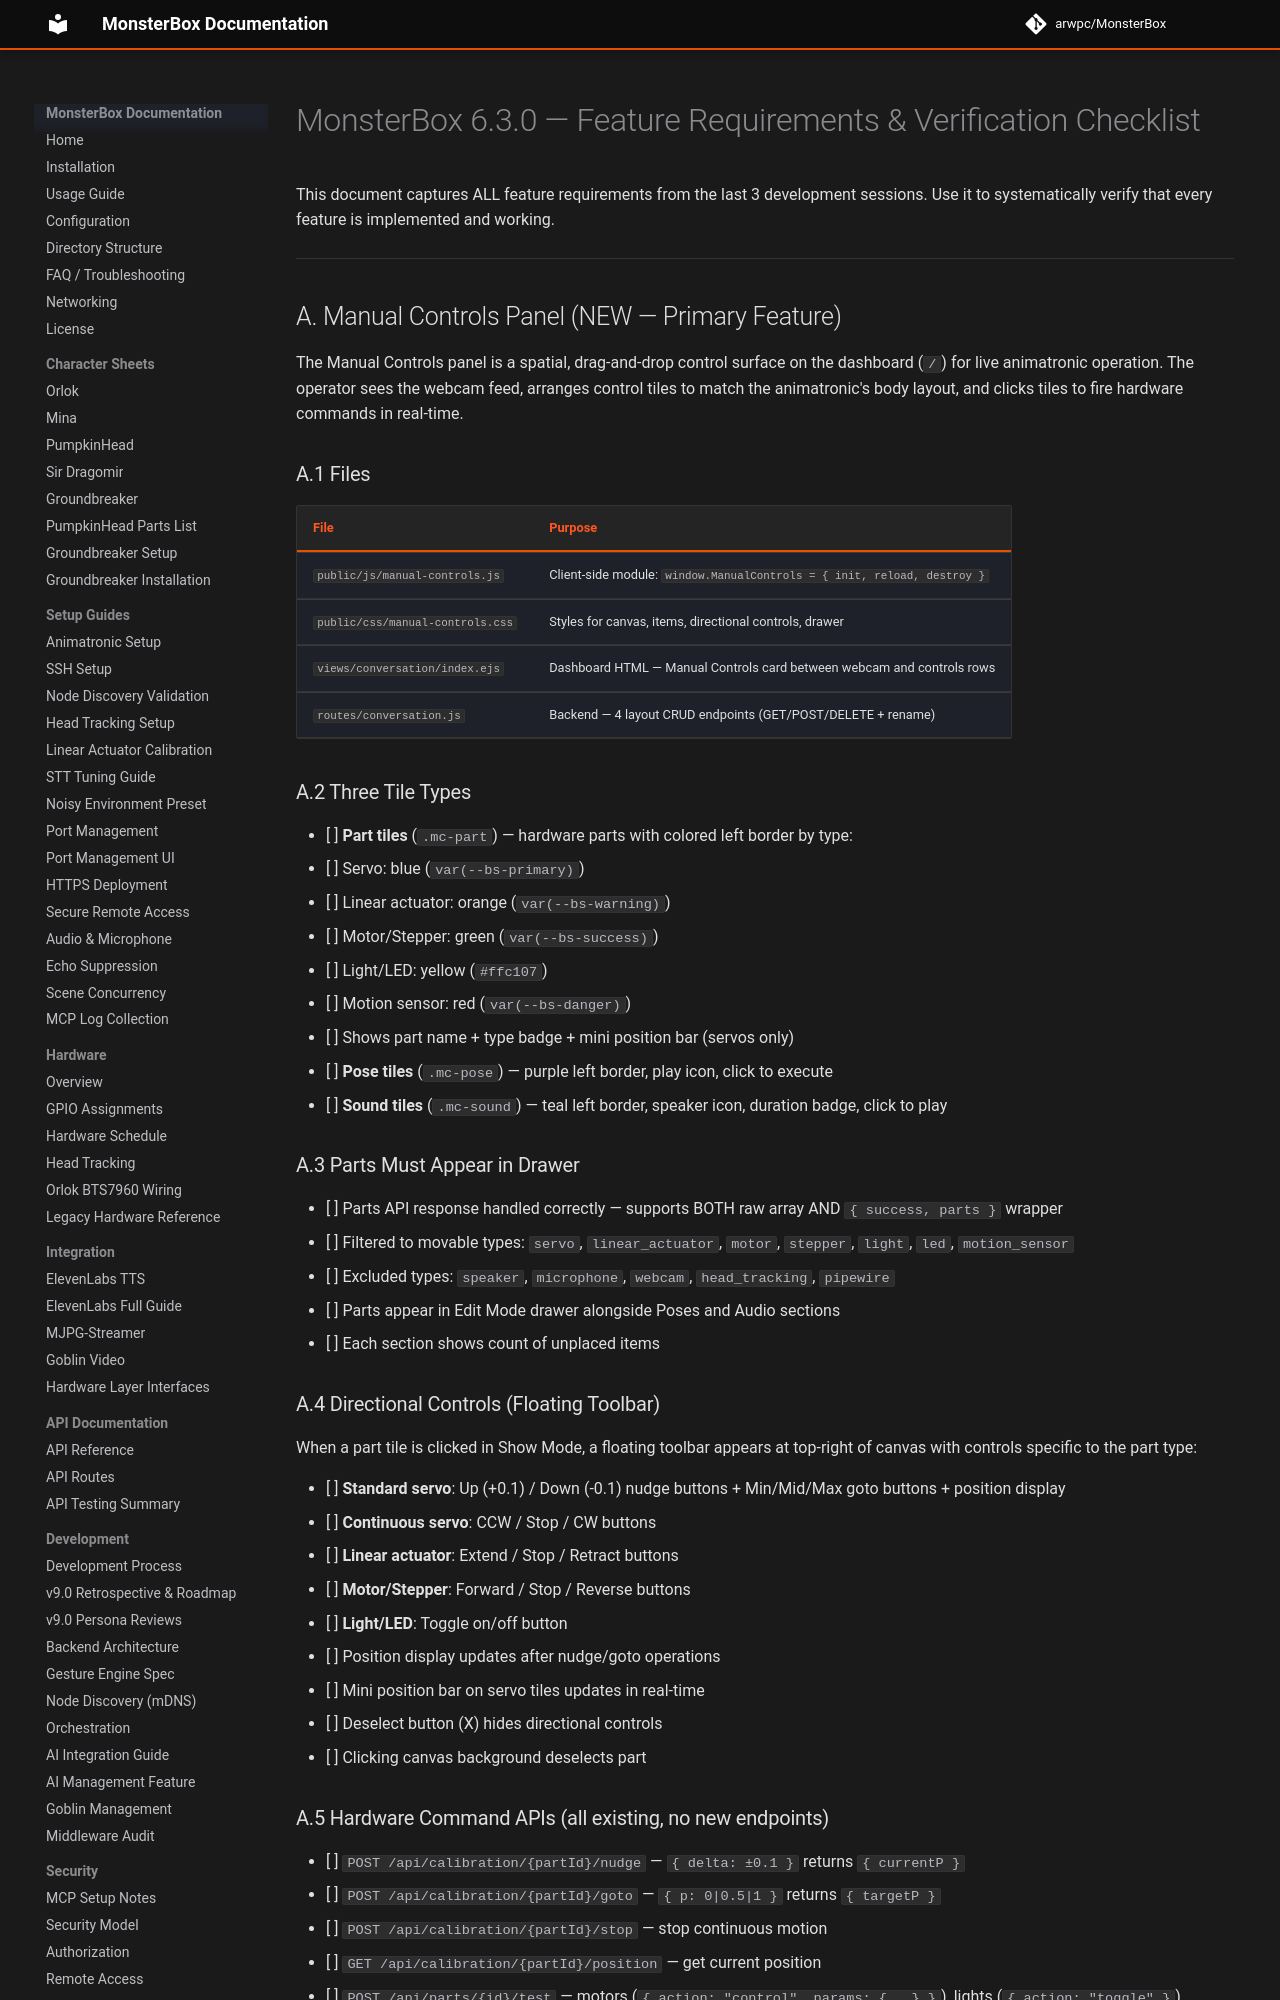

repository: arwpc/MonsterBox · page: features/manual-controls-requirements/index.html · generator: mkdocs

# MonsterBox 6.3.0 — Feature Requirements & Verification Checklist

This document captures ALL feature requirements from the last 3 development sessions.
Use it to systematically verify that every feature is implemented and working.

---

## A. Manual Controls Panel (NEW — Primary Feature)

The Manual Controls panel is a spatial, drag-and-drop control surface on the dashboard (`/`)
for live animatronic operation. The operator sees the webcam feed, arranges control tiles
to match the animatronic's body layout, and clicks tiles to fire hardware commands in real-time.

### A.1 Files

| File | Purpose |
|------|---------|
| `public/js/manual-controls.js` | Client-side module: `window.ManualControls = { init, reload, destroy }` |
| `public/css/manual-controls.css` | Styles for canvas, items, directional controls, drawer |
| `views/conversation/index.ejs` | Dashboard HTML — Manual Controls card between webcam and controls rows |
| `routes/conversation.js` | Backend — 4 layout CRUD endpoints (GET/POST/DELETE + rename) |

### A.2 Three Tile Types

- [ ] **Part tiles** (`.mc-part`) — hardware parts with colored left border by type:
  - [ ] Servo: blue (`var(--bs-primary)`)
  - [ ] Linear actuator: orange (`var(--bs-warning)`)
  - [ ] Motor/Stepper: green (`var(--bs-success)`)
  - [ ] Light/LED: yellow (`#ffc107`)
  - [ ] Motion sensor: red (`var(--bs-danger)`)
  - [ ] Shows part name + type badge + mini position bar (servos only)
- [ ] **Pose tiles** (`.mc-pose`) — purple left border, play icon, click to execute
- [ ] **Sound tiles** (`.mc-sound`) — teal left border, speaker icon, duration badge, click to play

### A.3 Parts Must Appear in Drawer

- [ ] Parts API response handled correctly — supports BOTH raw array AND `{ success, parts }` wrapper
- [ ] Filtered to movable types: `servo`, `linear_actuator`, `motor`, `stepper`, `light`, `led`, `motion_sensor`
- [ ] Excluded types: `speaker`, `microphone`, `webcam`, `head_tracking`, `pipewire`
- [ ] Parts appear in Edit Mode drawer alongside Poses and Audio sections
- [ ] Each section shows count of unplaced items

### A.4 Directional Controls (Floating Toolbar)

When a part tile is clicked in Show Mode, a floating toolbar appears at top-right of canvas
with controls specific to the part type:

- [ ] **Standard servo**: Up (+0.1) / Down (-0.1) nudge buttons + Min/Mid/Max goto buttons + position display
- [ ] **Continuous servo**: CCW / Stop / CW buttons
- [ ] **Linear actuator**: Extend / Stop / Retract buttons
- [ ] **Motor/Stepper**: Forward / Stop / Reverse buttons
- [ ] **Light/LED**: Toggle on/off button
- [ ] Position display updates after nudge/goto operations
- [ ] Mini position bar on servo tiles updates in real-time
- [ ] Deselect button (X) hides directional controls
- [ ] Clicking canvas background deselects part
